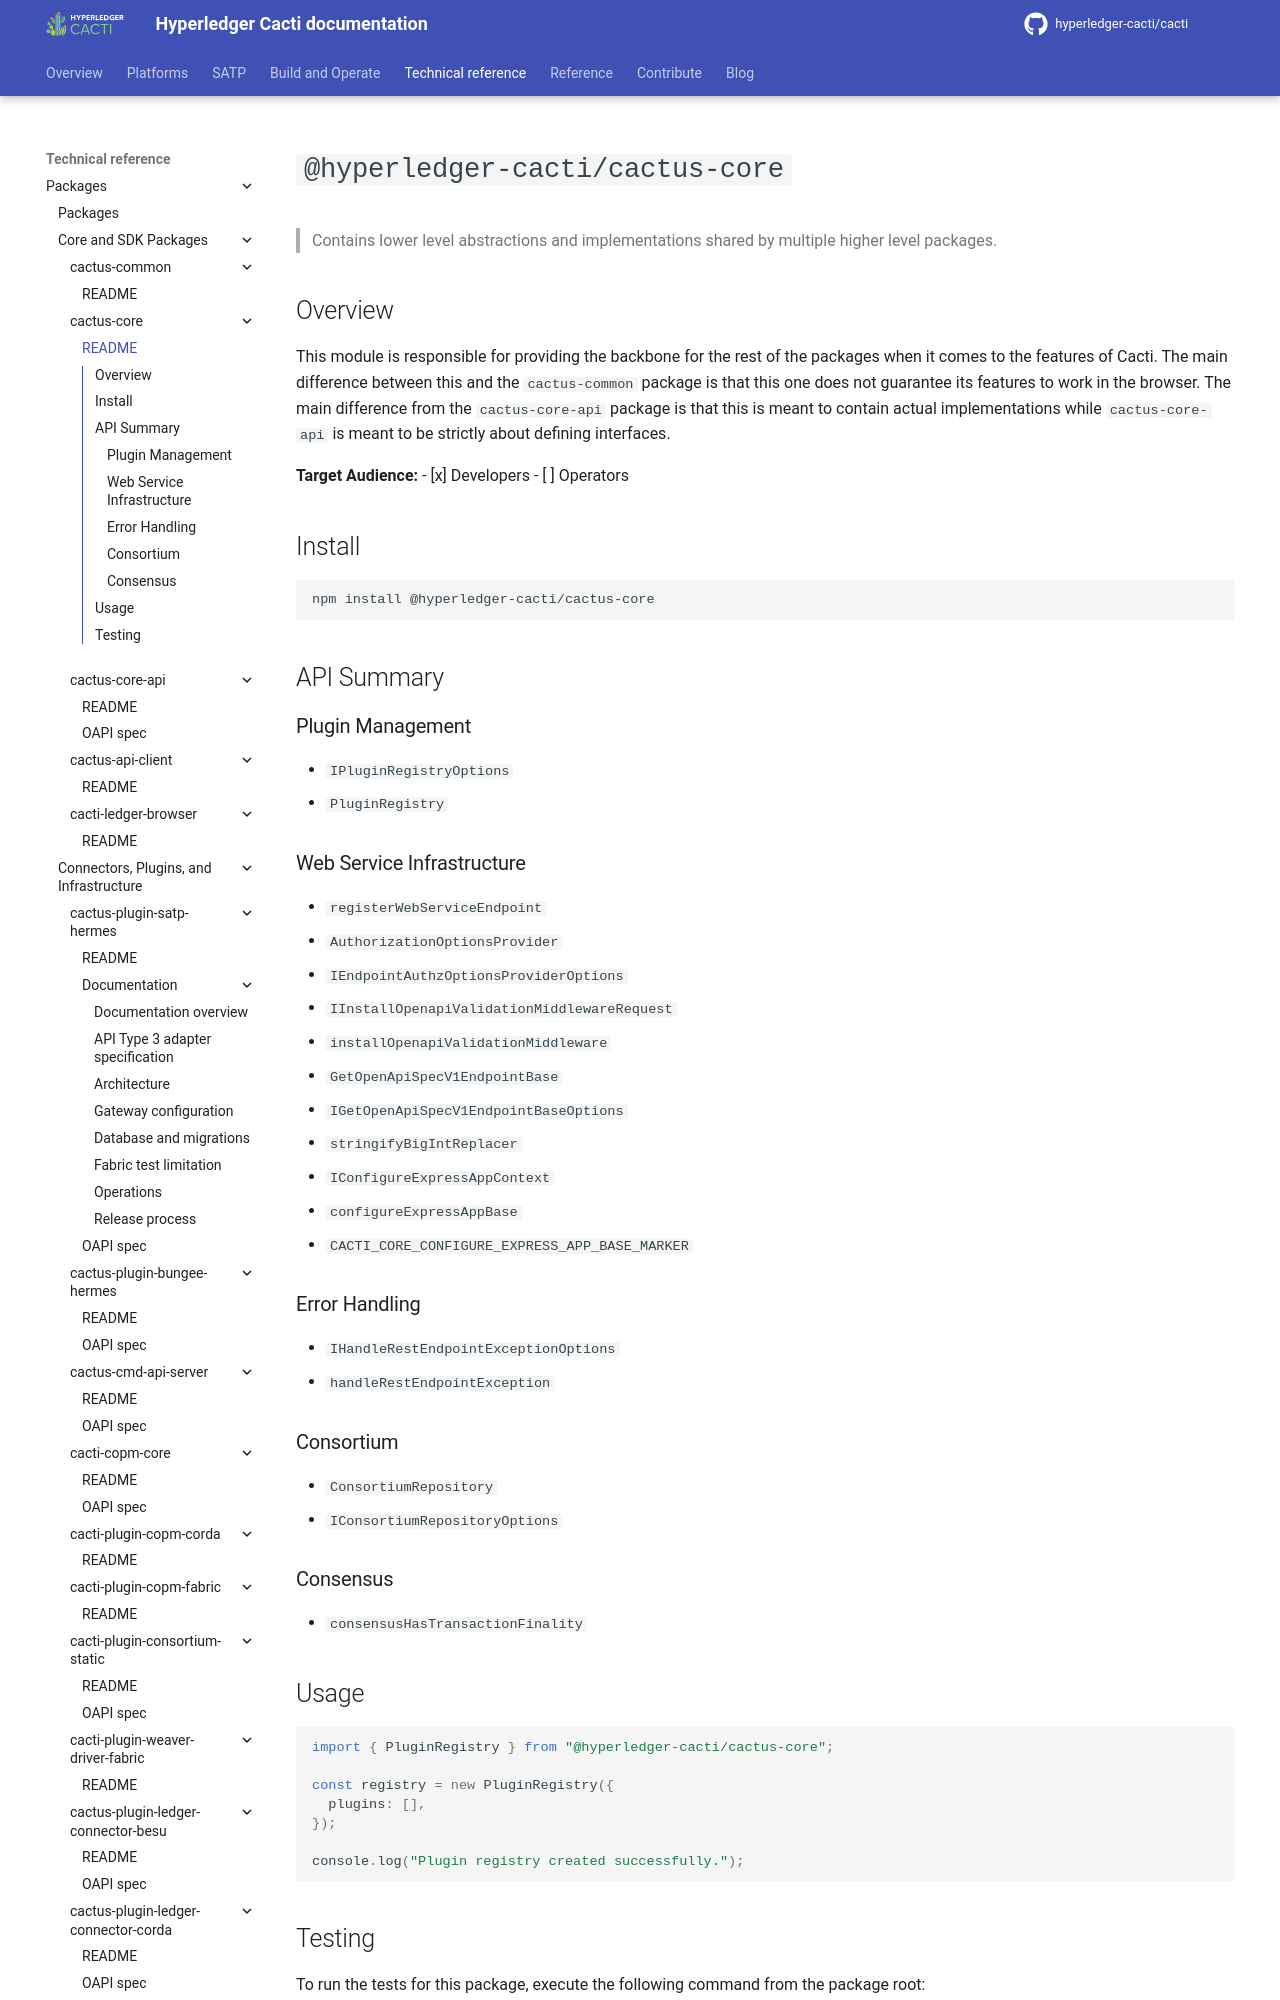

repository: hyperledger-cacti/cacti · page: dev/cactus/packages/cactus-core/index.html · generator: mkdocs

# `@hyperledger-cacti/cactus-core`

> Contains lower level abstractions and implementations shared by multiple higher level packages.

## Overview

This module is responsible for providing the backbone for the rest of the packages when it comes to the features of Cacti. The main difference between this and the `cactus-common` package is that this one does not guarantee its features to work in the browser. The main difference from the `cactus-core-api` package is that this is meant to contain actual implementations while `cactus-core-api` is meant to be strictly about defining interfaces.

**Target Audience:**
- [x] Developers
- [ ] Operators

## Install

```sh
npm install @hyperledger-cacti/cactus-core
```

## API Summary

### Plugin Management
- `IPluginRegistryOptions`
- `PluginRegistry`
